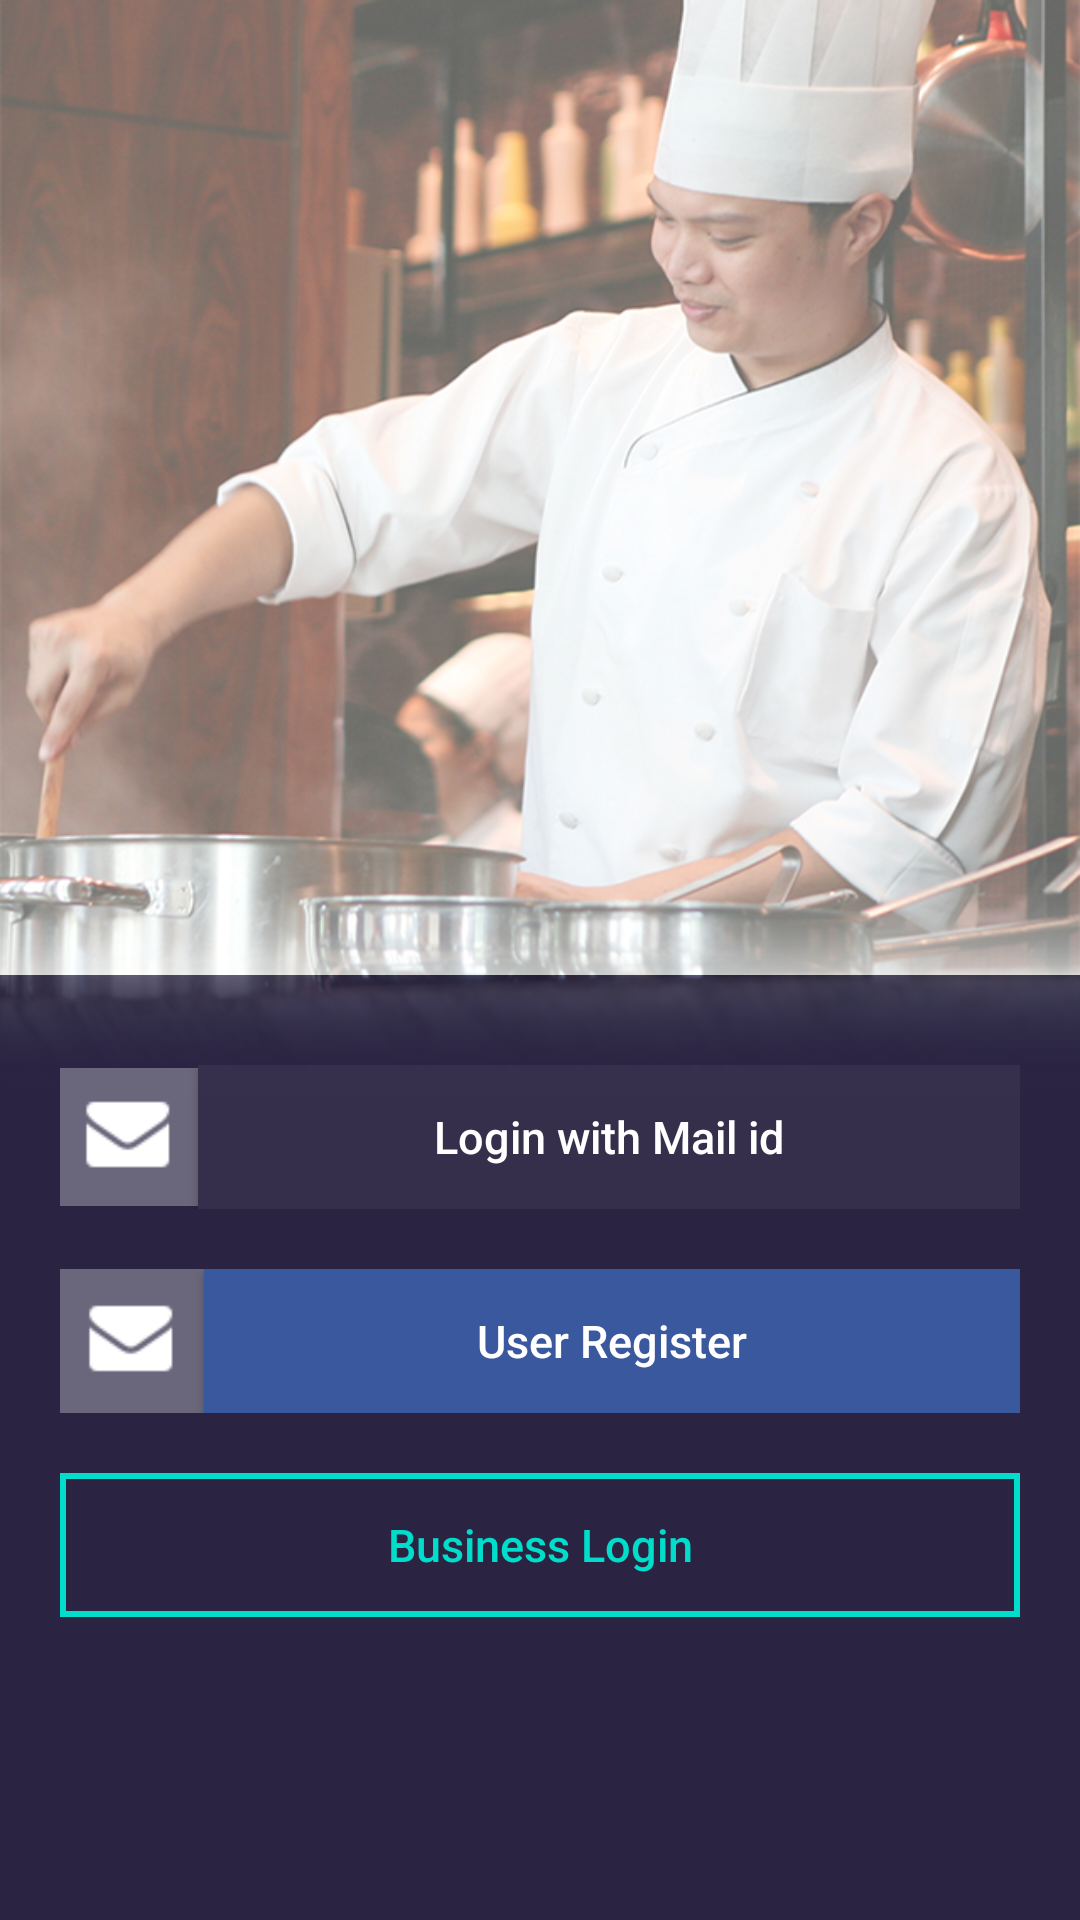

Layout XML and referenced resources for this Android screen:
<!-- AndroidManifest.xml: application theme AppTheme -->
<!-- res/layout/activity_main.xml -->
<?xml version="1.0" encoding="utf-8"?>
<LinearLayout xmlns:android="http://schemas.android.com/apk/res/android"
    xmlns:app="http://schemas.android.com/apk/res-auto"
    xmlns:tools="http://schemas.android.com/tools"
    android:layout_width="match_parent"
    android:layout_height="match_parent"
    android:orientation="vertical"
    android:weightSum="2"
    tools:context="com.dev.tfc.activities.MainActivity">

    <FrameLayout
        android:layout_width="match_parent"
        android:layout_height="match_parent">



    <LinearLayout
        android:layout_width="match_parent"
        android:layout_height="match_parent"
        android:layout_weight="1"
       android:layout_marginTop="325dp"
        android:orientation="vertical"
        android:background="#2A2442">

        <LinearLayout
            android:layout_width="match_parent"
            android:layout_height="wrap_content"
            android:layout_marginLeft="20dp"
            android:layout_marginRight="20dp"
            android:gravity="center"
            android:layout_marginTop="30dp"
            android:orientation="horizontal">

            <LinearLayout
                android:layout_width="wrap_content"
                android:layout_height="wrap_content"
                android:padding="8dp"
                android:background="#4DFFFFFF">
            <ImageView
                android:layout_width="30dp"
                android:layout_height="30dp"
                android:src="@drawable/mailbox" />
            </LinearLayout>
            <Button
            android:id="@+id/btn_mailid"
            android:layout_width="match_parent"
            android:layout_height="wrap_content"
            android:text="Login with Mail id"
            android:textAllCaps="false"
            android:textColor="#ffffff"
            android:background="#352F4C"
android:textSize="15sp"
            />
        </LinearLayout>


        <LinearLayout
            android:layout_width="match_parent"
            android:layout_height="wrap_content"
            android:layout_marginLeft="20dp"
            android:layout_marginRight="20dp"
            android:gravity="center"
            android:layout_marginTop="20dp"
            android:orientation="horizontal">
            <LinearLayout
                android:layout_width="wrap_content"
                android:layout_height="wrap_content"
                android:padding="9dp"
                android:background="#4DFFFFFF">
            <ImageView
                android:layout_width="30dp"
                android:layout_height="30dp"
                android:src="@drawable/mailbox"
               />
            </LinearLayout>
        <Button
            android:id="@+id/btn_userregister"
            android:layout_width="match_parent"
            android:layout_height="wrap_content"
            android:layout_below="@+id/btn_mailid"
            android:text="User Register"
            android:background="#3A589E"
            android:textColor="@android:color/white"
            android:textAllCaps="false"
            android:textSize="15sp"

            />
        </LinearLayout>


        <Button
            android:id="@+id/btn_busilogin"
            android:layout_width="match_parent"
            android:layout_height="wrap_content"
            android:layout_below="@+id/btn_userregister"
            android:layout_marginLeft="20dp"
            android:layout_marginRight="20dp"
            android:layout_marginTop="20dp"
            android:textAllCaps="false"
            android:textColor="#00DDCB"
            android:textSize="15sp"
            android:background="@drawable/borderet"
            android:text="Business Login" />

        <TextView
            android:id="@+id/tv_guest"
            android:layout_width="match_parent"
            android:layout_height="wrap_content"
            android:layout_marginTop="55dp"
            android:textColor="@android:color/white"
            android:gravity="center"
            android:visibility="gone"
            android:text="Continue as Guest" />



    </LinearLayout>

        <ImageView
            android:layout_width="match_parent"
            android:layout_height="370dp"
            android:scaleType="fitXY"
            android:layout_weight="1"
            android:layout_gravity="top"
            android:src="@drawable/chef"/>
    </FrameLayout>
</LinearLayout>
<!-- resources referenced by this layout -->
<resources>
  <!-- drawable borderet (drawable) -->
  <?xml version="1.0" encoding="utf-8"?>
  <selector xmlns:android="http://schemas.android.com/apk/res/android">
      <item>
          <shape android:shape="rectangle"
              >
              
              <stroke android:width="2dip" android:color="#00DDCB"  />
              <solid android:color="@android:color/transparent" />
              
          </shape>
      </item>
  </selector>
  <!-- drawable chef: png bitmap (drawable, 741889 bytes) -->
  <!-- drawable mailbox: png bitmap (drawable, 3197 bytes) -->
  <style name="AppTheme" parent="Theme.AppCompat.NoActionBar">
  
  
          
          <item name="colorPrimary">@color/colorPrimary</item>
          <item name="colorPrimaryDark">@color/colorPrimaryDark</item>
          <item name="colorAccent">@color/colorAccent</item>
          <item name="android:windowBackground">@color/colorPrimary</item>
  
      </style>
  <color name="colorPrimary">#fff</color>
  <color name="colorPrimaryDark">#303F9F</color>
  <color name="colorAccent">#FFFFFF</color>
</resources>
